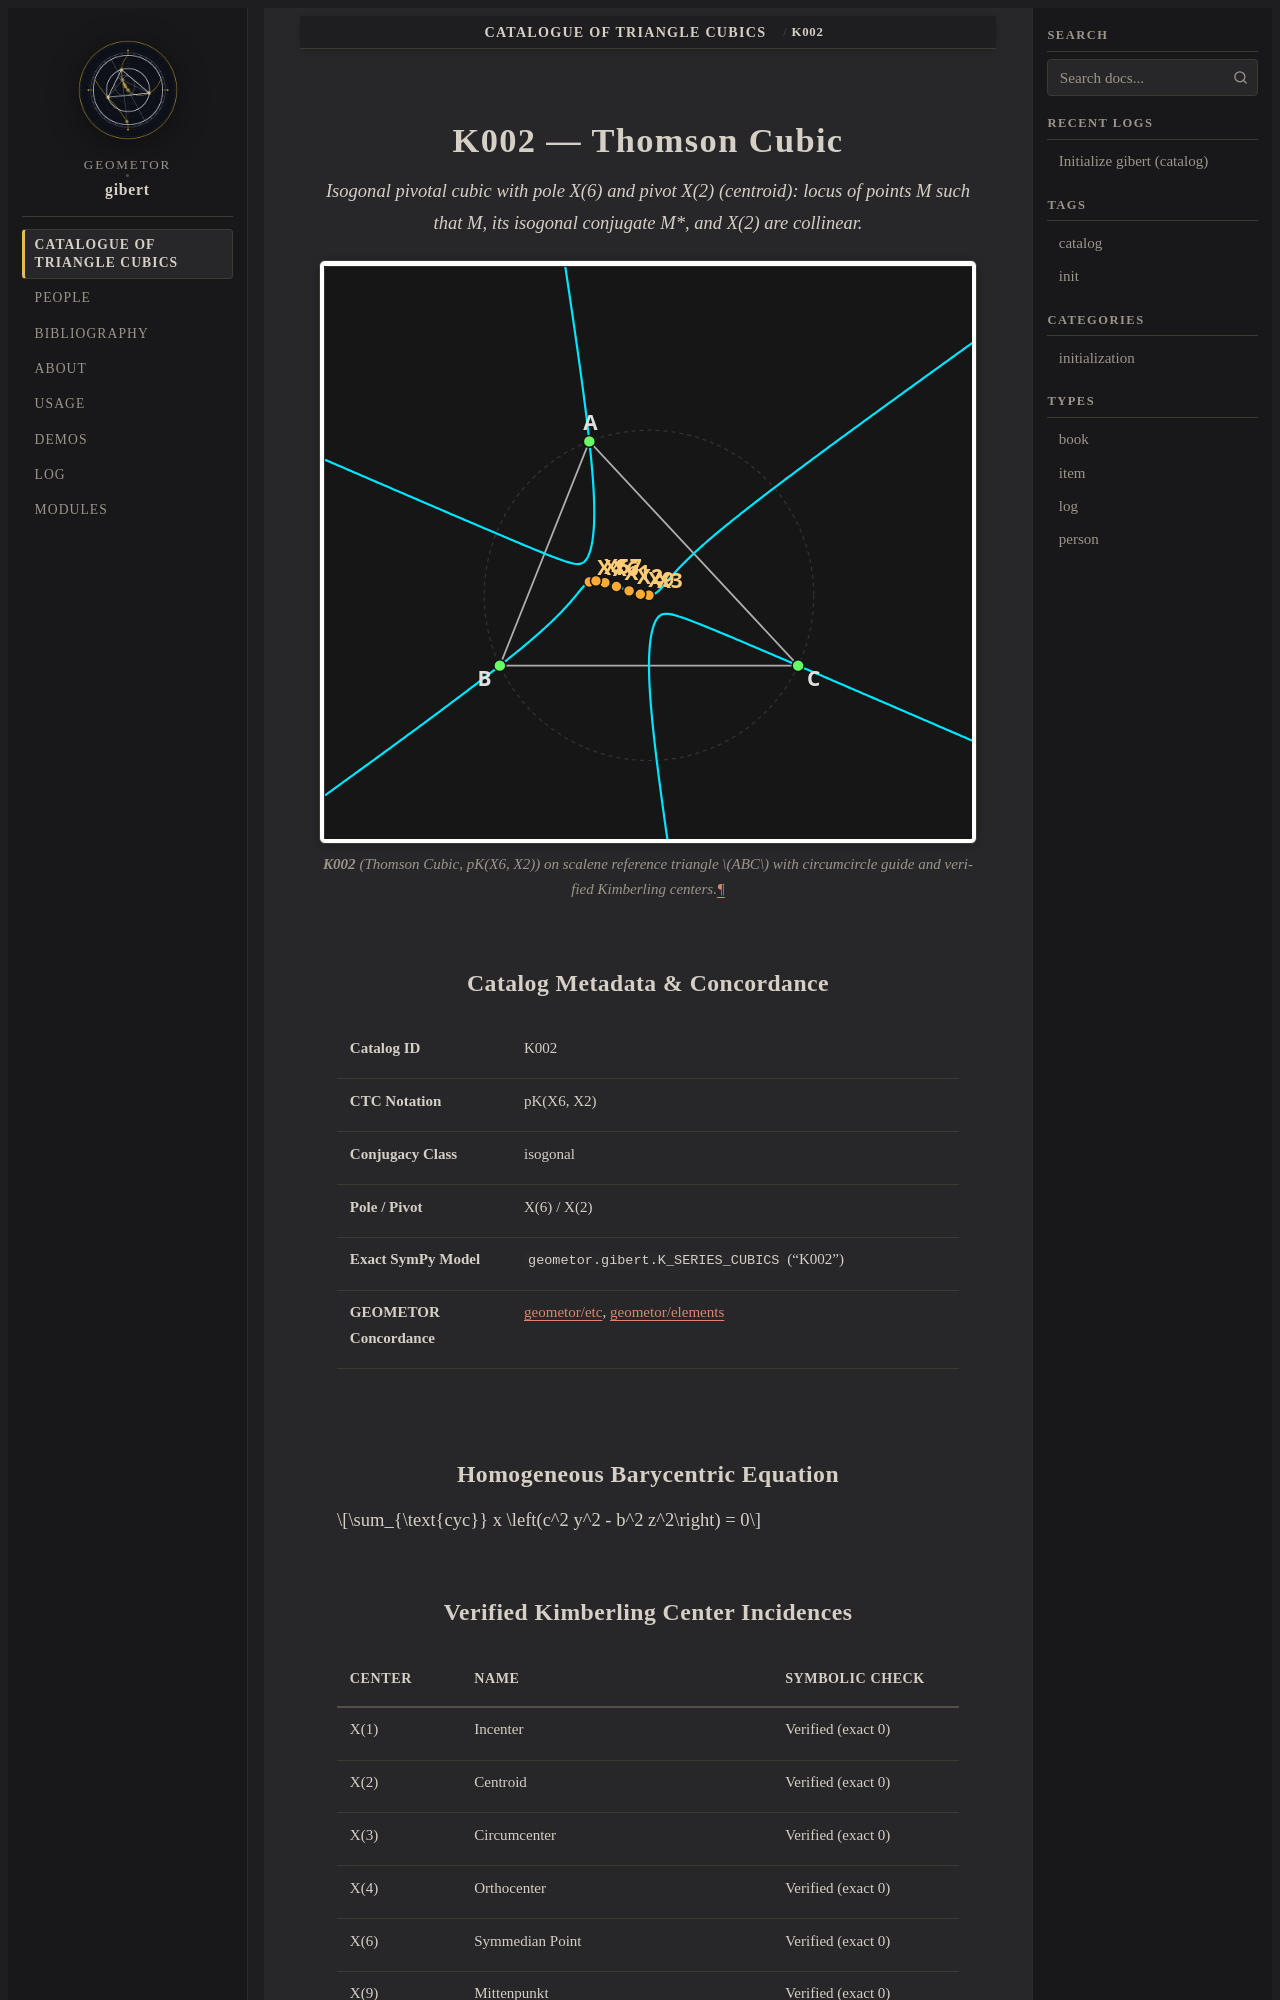

repository: geometor/gibert · page: catalog/K002/index.html · generator: sphinx

:type: item
:order: 2
:canonical_id: K002

.. _gibert-k002:

K002 — Thomson Cubic
====================

.. enunciation::

   Isogonal pivotal cubic with pole X(6) and pivot X(2) (centroid): locus of points M such that M, its isogonal conjugate M*, and X(2) are collinear.

.. figure:: /_static/svg/K002.svg
   :alt: K002 — Thomson Cubic
   :align: center

   **K002** (*Thomson Cubic*, pK(X6, X2)) on scalene reference triangle :math:`ABC` with circumcircle guide and verified Kimberling centers.

Catalog Metadata & Concordance
------------------------------

.. list-table::
   :widths: 28 72

   * - **Catalog ID**
     - K002
   * - **CTC Notation**
     - pK(X6, X2)
   * - **Conjugacy Class**
     - isogonal
   * - **Pole / Pivot**
     - :ref:`X(6) <etc:x_6>` / :ref:`X(2) <etc:x_2>`
   * - **Exact SymPy Model**
     - :data:`geometor.gibert.K_SERIES_CUBICS` ("K002")
   * - **GEOMETOR Concordance**
     - `geometor/etc <https://geometor.github.io/etc/>`_, `geometor/elements <https://geometor.github.io/elements/>`_

Homogeneous Barycentric Equation
--------------------------------

.. math::

   \sum_{\text{cyc}} x \left(c^2 y^2 - b^2 z^2\right) = 0
